Run: headless pygame with SDL's dummy video driver; simulated clock (each Clock.tick advances the game by its frame time, no real sleeping); random seed 0; keys injected as events and as key.get_pressed() state; no mouse input.
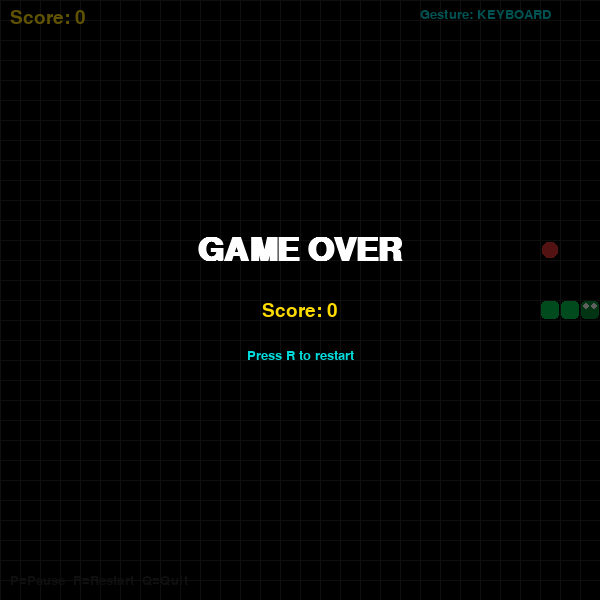
Frame 1 of 4 · flips 1–60 · no input
Frame 2 of 4 · flips 61–180 · tapped SPACE, RETURN · held RIGHT (→), D · screen unchanged from frame 1, image omitted
Frame 3 of 4 · flips 181–300 · held DOWN (↓), S · screen unchanged from frame 2, image omitted
Frame 4 of 4 · flips 301–420 · held LEFT (←), A, UP (↑), W · screen unchanged from frame 3, image omitted

The pygame program that drew these frames:

import pygame
import random
import sys

# ─── Constants ────────────────────────────────────────────────────────────────
WINDOW_W = 600
WINDOW_H = 600
CELL_SIZE = 20
GRID_W = WINDOW_W // CELL_SIZE
GRID_H = WINDOW_H // CELL_SIZE
FPS = 6

# Colors
BLACK      = (0,   0,   0)
WHITE      = (255, 255, 255)
GREEN      = (0,   200, 80)
DARK_GREEN = (0,   140, 50)
RED        = (220, 50,  50)
GRAY       = (40,  40,  40)
YELLOW     = (255, 220, 0)
CYAN       = (0,   220, 220)


class SnakeGame:
    def __init__(self):
        pygame.init()
        self.screen = pygame.display.set_mode((WINDOW_W, WINDOW_H))
        pygame.display.set_caption("🐍 Gesture Snake AI")
        self.clock = pygame.time.Clock()
        self.font_big   = pygame.font.SysFont("Arial", 48, bold=True)
        self.font_med   = pygame.font.SysFont("Arial", 28)
        self.font_small = pygame.font.SysFont("Arial", 20)
        self.reset()

    def reset(self):
        """Reset game to initial state."""
        cx, cy = GRID_W // 2, GRID_H // 2
        self.snake = [(cx, cy), (cx - 1, cy), (cx - 2, cy)]
        self.direction = (1, 0)   # Moving RIGHT initially
        self.pending_dir = (1, 0)
        self.food = self._spawn_food()
        self.score = 0
        self.game_over = False
        self.paused = False

    def _spawn_food(self):
        """Spawn food at a random cell not occupied by the snake."""
        while True:
            pos = (random.randint(0, GRID_W - 1), random.randint(0, GRID_H - 1))
            if pos not in self.snake:
                return pos

    def set_direction(self, gesture_dir):
        """
        Update direction from gesture input.
        Ignores reverse direction to prevent self-collision.
        """
        if gesture_dir is None or self.game_over:
            return

        mapping = {
            'UP':    (0, -1),
            'DOWN':  (0,  1),
            'LEFT':  (-1, 0),
            'RIGHT': (1,  0),
        }

        new_dir = mapping.get(gesture_dir)
        if not new_dir:
            return

        # Prevent reversing into itself
        opposite = (-self.direction[0], -self.direction[1])
        if new_dir != opposite:
            self.pending_dir = new_dir

    def update(self):
        """Advance game state by one tick."""
        if self.game_over or self.paused:
            return

        self.direction = self.pending_dir
        head_x, head_y = self.snake[0]
        dx, dy = self.direction
        new_head = (head_x + dx, head_y + dy)

        # Wall collision
        if not (0 <= new_head[0] < GRID_W and 0 <= new_head[1] < GRID_H):
            self.game_over = True
            return

        # Self collision
        if new_head in self.snake:
            self.game_over = True
            return

        self.snake.insert(0, new_head)

        # Food eaten
        if new_head == self.food:
            self.score += 10
            self.food = self._spawn_food()
        else:
            self.snake.pop()

    def draw(self, gesture_label=None):
        """Render the full game screen."""
        self.screen.fill(BLACK)
        self._draw_grid()
        self._draw_food()
        self._draw_snake()
        self._draw_hud(gesture_label)

        if self.game_over:
            self._draw_overlay("GAME OVER", f"Score: {self.score}", "Press R to restart")

        if self.paused:
            self._draw_overlay("PAUSED", "", "Press P to resume")

        pygame.display.flip()

    def _draw_grid(self):
        for x in range(0, WINDOW_W, CELL_SIZE):
            pygame.draw.line(self.screen, GRAY, (x, 0), (x, WINDOW_H))
        for y in range(0, WINDOW_H, CELL_SIZE):
            pygame.draw.line(self.screen, GRAY, (0, y), (WINDOW_W, y))

    def _draw_snake(self):
        for i, (x, y) in enumerate(self.snake):
            color = GREEN if i > 0 else DARK_GREEN
            rect = pygame.Rect(x * CELL_SIZE + 1, y * CELL_SIZE + 1,
                               CELL_SIZE - 2, CELL_SIZE - 2)
            pygame.draw.rect(self.screen, color, rect, border_radius=4)
            # Eyes on head
            if i == 0:
                ex = x * CELL_SIZE + CELL_SIZE // 2
                ey = y * CELL_SIZE + CELL_SIZE // 2
                pygame.draw.circle(self.screen, WHITE, (ex - 4, ey - 4), 3)
                pygame.draw.circle(self.screen, WHITE, (ex + 4, ey - 4), 3)

    def _draw_food(self):
        fx, fy = self.food
        rect = pygame.Rect(fx * CELL_SIZE + 2, fy * CELL_SIZE + 2,
                           CELL_SIZE - 4, CELL_SIZE - 4)
        pygame.draw.rect(self.screen, RED, rect, border_radius=6)

    def _draw_hud(self, gesture_label):
        score_surf = self.font_med.render(f"Score: {self.score}", True, YELLOW)
        self.screen.blit(score_surf, (10, 8))

        if gesture_label:
            dir_surf = self.font_small.render(f"Gesture: {gesture_label}", True, CYAN)
            self.screen.blit(dir_surf, (WINDOW_W - 180, 8))

        hint = self.font_small.render("P=Pause  R=Restart  Q=Quit", True, GRAY)
        self.screen.blit(hint, (10, WINDOW_H - 26))

    def _draw_overlay(self, title, subtitle, hint):
        overlay = pygame.Surface((WINDOW_W, WINDOW_H), pygame.SRCALPHA)
        overlay.fill((0, 0, 0, 160))
        self.screen.blit(overlay, (0, 0))

        t = self.font_big.render(title, True, WHITE)
        self.screen.blit(t, t.get_rect(center=(WINDOW_W // 2, WINDOW_H // 2 - 50)))

        if subtitle:
            s = self.font_med.render(subtitle, True, YELLOW)
            self.screen.blit(s, s.get_rect(center=(WINDOW_W // 2, WINDOW_H // 2 + 10)))

        h = self.font_small.render(hint, True, CYAN)
        self.screen.blit(h, h.get_rect(center=(WINDOW_W // 2, WINDOW_H // 2 + 55)))

    def handle_key(self, key):
        """Handle keyboard fallback controls."""
        if key == pygame.K_r:
            self.reset()
        elif key == pygame.K_p:
            self.paused = not self.paused
        elif key == pygame.K_q:
            pygame.quit()
            sys.exit()
        # Arrow key fallbacks
        elif key == pygame.K_UP:
            self.set_direction('UP')
        elif key == pygame.K_DOWN:
            self.set_direction('DOWN')
        elif key == pygame.K_LEFT:
            self.set_direction('LEFT')
        elif key == pygame.K_RIGHT:
            self.set_direction('RIGHT')

    def tick(self):
        self.clock.tick(FPS)


# ─── Standalone test (keyboard only) ─────────────────────────────────────────
if __name__ == "__main__":
    game = SnakeGame()
    print("Snake Game running (keyboard mode) — press Q to quit")

    while True:
        for event in pygame.event.get():
            if event.type == pygame.QUIT:
                pygame.quit()
                sys.exit()
            elif event.type == pygame.KEYDOWN:
                game.handle_key(event.key)

        game.update()
        game.draw(gesture_label="KEYBOARD")
        game.tick()
